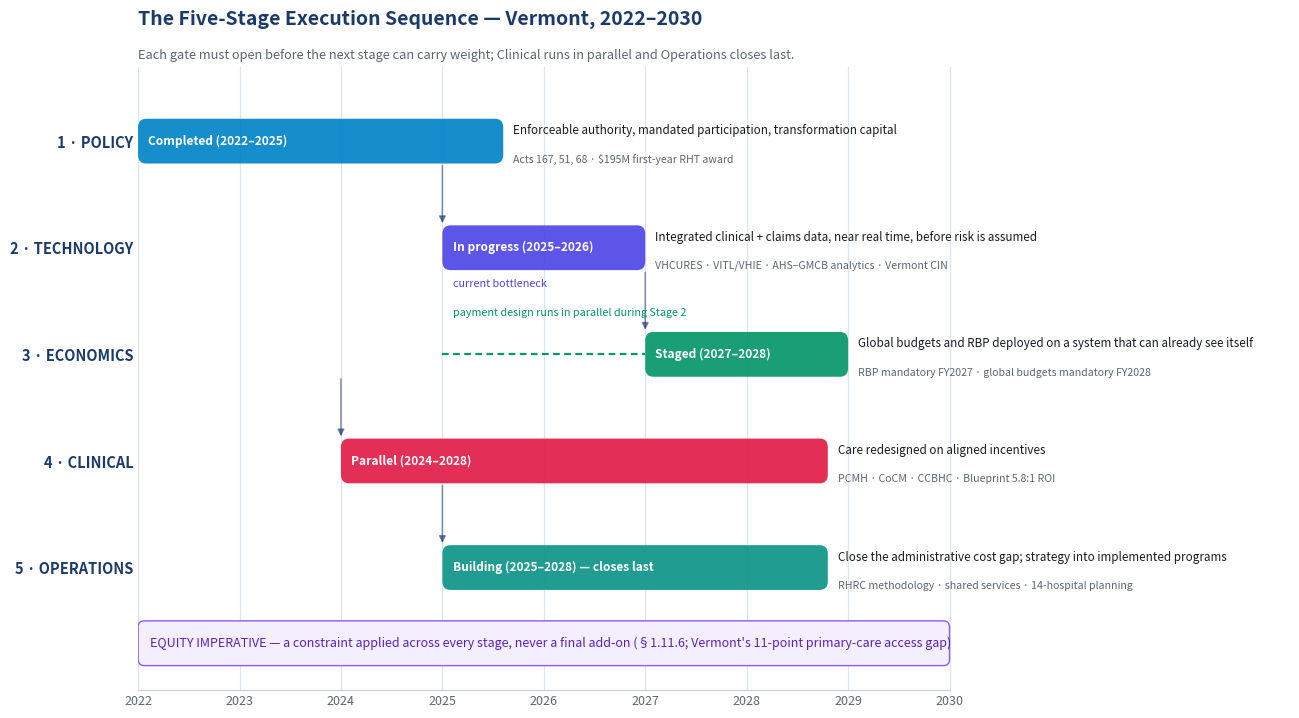

Recreate this plot in Python. (Note: this script raises an exception after producing the figure.)
#!/usr/bin/env python3
"""Build Figure 1.11 — the five-stage execution sequence as a Gantt timeline.

Data is taken verbatim from HTR_Book_v42.docx:
  - Figure 1.8 "Vermont's transformation timeline, by pillar" (Status (timeframe))
  - Figure 1.6 "The Five-Stage Execution Sequence" (Key action / Vermont anchor)
Palette follows the platform's own per-pillar convention in
frontend/app/impact-simulation/page.tsx (PILLAR_COLORS bar values), framed in
the book's navy #1b3a6b (book-build/docx_build.py).
"""
import matplotlib
matplotlib.use("Agg")
import matplotlib.pyplot as plt
from matplotlib.patches import FancyBboxPatch

OUT = "/Users/baba/Vermont-Health-Platform/book-audit/figure_1_11_gantt.png"

NAVY = "#1b3a6b"
BAND = "#e8f0fb"
INK = "#161b22"
GREY = "#5b6673"

# name, start, end, colour, status label, key action (short), anchor
STAGES = [
    ("1 · POLICY", 2022.0, 2025.6, "#0284c7",
     "Completed (2022–2025)",
     "Enforceable authority, mandated participation, transformation capital",
     "Acts 167, 51, 68 · $195M first-year RHT award"),
    ("2 · TECHNOLOGY", 2025.0, 2027.0, "#4f46e5",
     "In progress (2025–2026)",
     "Integrated clinical + claims data, near real time, before risk is assumed",
     "VHCURES · VITL/VHIE · AHS–GMCB analytics · Vermont CIN"),
    ("3 · ECONOMICS", 2027.0, 2029.0, "#059669",
     "Staged (2027–2028)",
     "Global budgets and RBP deployed on a system that can already see itself",
     "RBP mandatory FY2027 · global budgets mandatory FY2028"),
    ("4 · CLINICAL", 2024.0, 2028.8, "#e11d48",
     "Parallel (2024–2028)",
     "Care redesigned on aligned incentives",
     "PCMH · CoCM · CCBHC · Blueprint 5.8:1 ROI"),
    ("5 · OPERATIONS", 2025.0, 2028.8, "#0d9488",
     "Building (2025–2028) — closes last",
     "Close the administrative cost gap; strategy into implemented programs",
     "RHRC methodology · shared services · 14-hospital planning"),
]

# design-phase (dashed) leaders: work that begins before the bar goes live
DESIGN = {2: (2025.0, 2027.0)},  # Economics-as-design runs during Stage 2

X0, X1 = 2022.0, 2030.0

fig, ax = plt.subplots(figsize=(13.2, 7.4), dpi=200)
fig.patch.set_facecolor("white")
ax.set_facecolor("white")

BAR_H = 0.42
ys = list(range(len(STAGES)))[::-1]

# gridlines by year
for yr in range(int(X0), int(X1) + 1):
    ax.axvline(yr, color="#dde5f0", lw=0.9, zorder=0)

# Equity band across every stage
ax.add_patch(FancyBboxPatch(
    (X0, -0.92), X1 - X0, 0.42, boxstyle="round,pad=0,rounding_size=0.06",
    fc="#f3efff", ec="#8b5cf6", lw=1.0, zorder=1))
ax.text(X0 + 0.12, -0.71,
        "EQUITY IMPERATIVE — a constraint applied across every stage, never a final add-on "
        "(§1.11.6; Vermont's 11-point primary-care access gap)",
        va="center", ha="left", fontsize=9.0, color="#5b21b6", style="italic", zorder=2)

for (name, s, e, col, status, action, anchor), y in zip(STAGES, ys):
    # design-phase leader for Economics
    if name.startswith("3"):
        ax.plot([2025.0, 2027.0], [y, y], color=col, lw=1.6, ls=(0, (3, 2)), zorder=2)
        ax.text(2025.1, y + 0.34, "payment design runs in parallel during Stage 2",
                fontsize=7.8, color=col, style="italic", va="bottom")
    ax.add_patch(FancyBboxPatch(
        (s, y - BAR_H / 2), e - s, BAR_H,
        boxstyle="round,pad=0,rounding_size=0.08",
        fc=col, ec="none", alpha=0.92, zorder=3))
    ax.text(s + 0.10, y, status, va="center", ha="left",
            fontsize=8.6, color="white", fontweight="bold", zorder=4)
    ax.text(e + 0.10, y + 0.10, action, va="center", ha="left",
            fontsize=8.4, color=INK, zorder=4)
    if name.startswith('2'):
        ax.text(s + 0.10, y - 0.34, 'current bottleneck', fontsize=7.8, color=col, style='italic', va='center')
    ax.text(e + 0.10, y - 0.17, anchor, va="center", ha="left",
            fontsize=7.6, color=GREY, zorder=4)

# gate arrows: each stage opens the next
for (a, b) in [(0, 1), (1, 2), (2, 3), (3, 4)]:
    ya, yb = ys[a], ys[b]
    xg = STAGES[b][1]
    ax.annotate("", xy=(xg, yb + BAR_H / 2 + 0.02), xytext=(xg, ya - BAR_H / 2 - 0.02),
                arrowprops=dict(arrowstyle="-|>", color=NAVY, lw=1.1,
                                shrinkA=0, shrinkB=0, alpha=0.55), zorder=2)

ax.set_xlim(X0, X1 + 3.35)
ax.set_ylim(-1.15, len(STAGES) - 0.30)
ax.set_yticks(ys)
ax.set_yticklabels([s[0] for s in STAGES], fontsize=10.5, fontweight="bold", color=NAVY)
ax.set_xticks(range(int(X0), int(X1) + 1))
ax.set_xticklabels([str(y) for y in range(int(X0), int(X1) + 1)], fontsize=9, color=GREY)
ax.tick_params(axis="both", length=0)
for side in ("top", "right", "left"):
    ax.spines[side].set_visible(False)
ax.spines["bottom"].set_color("#c3cfe0")
ax.spines["bottom"].set_bounds(X0, X1)

ax.set_title("The Five-Stage Execution Sequence — Vermont, 2022–2030",
             fontsize=14, fontweight="bold", color=NAVY, loc="left", pad=30)
ax.text(0, 1.008,
        "Each gate must open before the next stage can carry weight; Clinical runs in parallel and Operations closes last.",
        transform=ax.transAxes, fontsize=9.2, color=GREY, va="bottom")

fig.tight_layout(rect=(0, 0.015, 1, 1))
fig.savefig(OUT, dpi=200, facecolor="white")
print("wrote", OUT)
